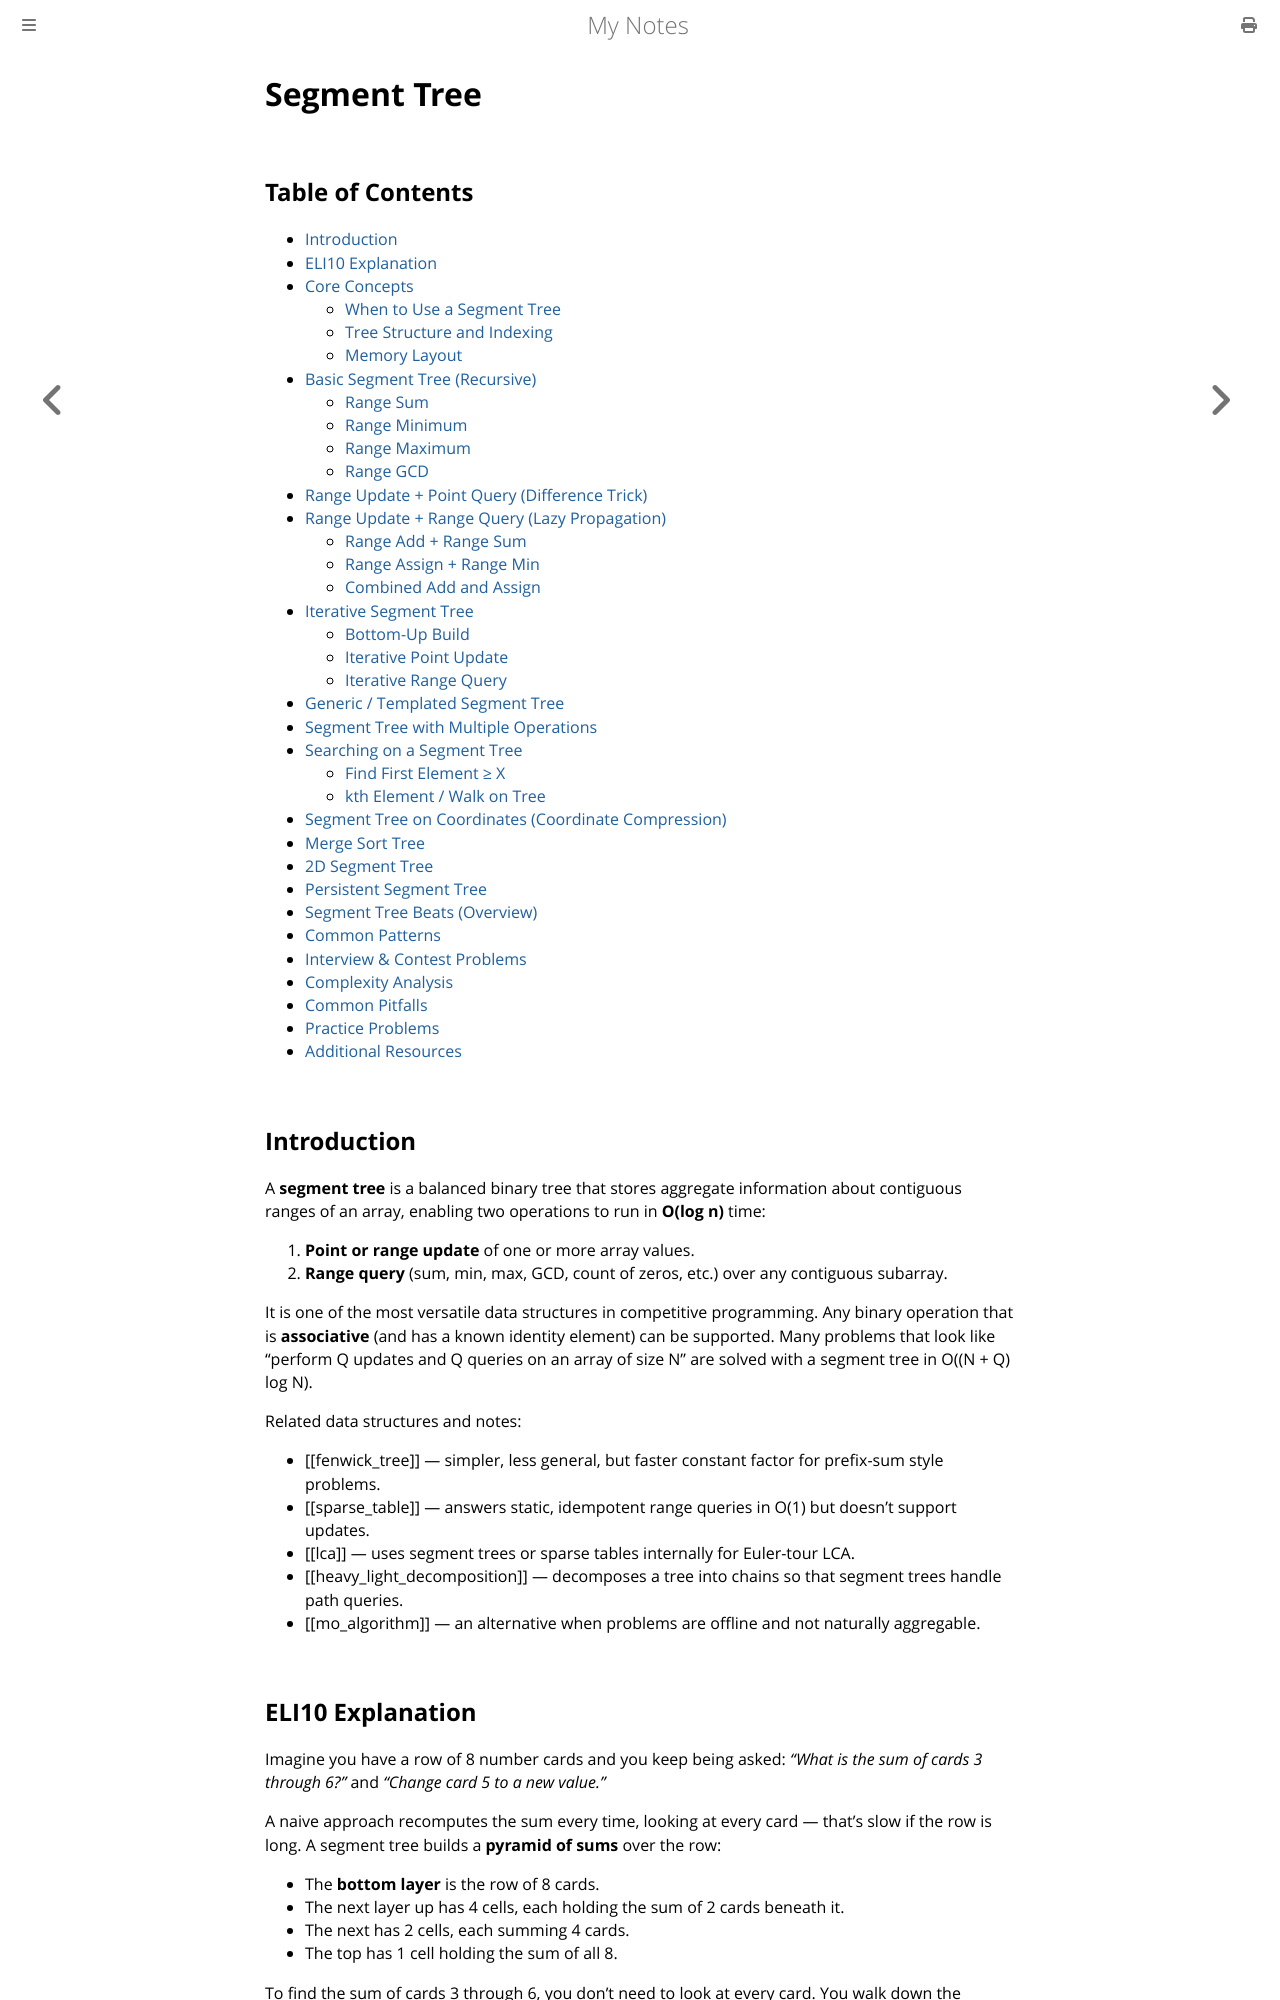

repository: paritystack/notes · page: algorithms/segment_tree.html · generator: mdbook

# Segment Tree

## Table of Contents
- [Introduction](#introduction)
- [ELI10 Explanation](#eli10-explanation)
- [Core Concepts](#core-concepts)
  - [When to Use a Segment Tree](#when-to-use-a-segment-tree)
  - [Tree Structure and Indexing](#tree-structure-and-indexing)
  - [Memory Layout](#memory-layout)
- [Basic Segment Tree (Recursive)](#basic-segment-tree-recursive)
  - [Range Sum](#range-sum)
  - [Range Minimum](#range-minimum)
  - [Range Maximum](#range-maximum)
  - [Range GCD](#range-gcd)
- [Range Update + Point Query (Difference Trick)](#range-update--point-query-difference-trick)
- [Range Update + Range Query (Lazy Propagation)](#range-update--range-query-lazy-propagation)
  - [Range Add + Range Sum](#range-add--range-sum)
  - [Range Assign + Range Min](#range-assign--range-min)
  - [Combined Add and Assign](#combined-add-and-assign)
- [Iterative Segment Tree](#iterative-segment-tree)
  - [Bottom-Up Build](#bottom-up-build)
  - [Iterative Point Update](#iterative-point-update)
  - [Iterative Range Query](#iterative-range-query)
- [Generic / Templated Segment Tree](#generic--templated-segment-tree)
- [Segment Tree with Multiple Operations](#segment-tree-with-multiple-operations)
- [Searching on a Segment Tree](#searching-on-a-segment-tree)
  - [Find First Element ≥ X](#find-first-element--x)
  - [kth Element / Walk on Tree](#kth-element--walk-on-tree)
- [Segment Tree on Coordinates (Coordinate Compression)](#segment-tree-on-coordinates-coordinate-compression)
- [Merge Sort Tree](#merge-sort-tree)
- [2D Segment Tree](#2d-segment-tree)
- [Persistent Segment Tree](#persistent-segment-tree)
- [Segment Tree Beats (Overview)](#segment-tree-beats-overview)
- [Common Patterns](#common-patterns)
- [Interview & Contest Problems](#interview--contest-problems)
- [Complexity Analysis](#complexity-analysis)
- [Common Pitfalls](#common-pitfalls)
- [Practice Problems](#practice-problems)
- [Additional Resources](#additional-resources)

## Introduction

A **segment tree** is a balanced binary tree that stores aggregate information about contiguous ranges of an array, enabling two operations to run in **O(log n)** time:

1. **Point or range update** of one or more array values.
2. **Range query** (sum, min, max, GCD, count of zeros, etc.) over any contiguous subarray.

It is one of the most versatile data structures in competitive programming. Any binary operation that is **associative** (and has a known identity element) can be supported. Many problems that look like "perform Q updates and Q queries on an array of size N" are solved with a segment tree in O((N + Q) log N).

Related data structures and notes:
- [[fenwick_tree]] — simpler, less general, but faster constant factor for prefix-sum style problems.
- [[sparse_table]] — answers static, idempotent range queries in O(1) but doesn't support updates.
- [[lca]] — uses segment trees or sparse tables internally for Euler-tour LCA.
- [[heavy_light_decomposition]] — decomposes a tree into chains so that segment trees handle path queries.
- [[mo_algorithm]] — an alternative when problems are offline and not naturally aggregable.
